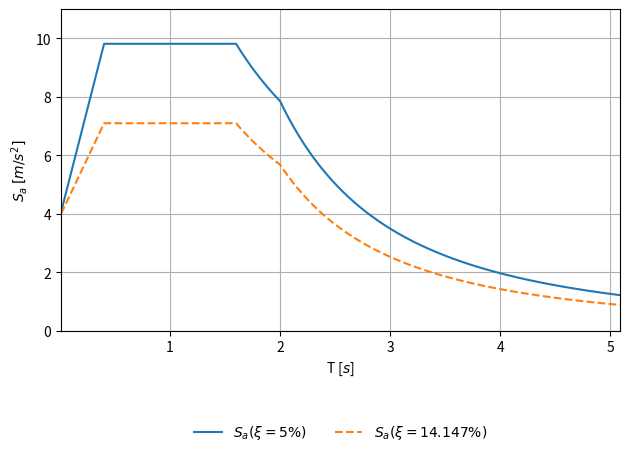

Write the Python code that produced this figure. (Note: this script raises an exception after producing the figure.)
import matplotlib.pyplot as plt
import numpy as np
import math
from matplotlib.legend_handler import HandlerLine2D

def AWS(ag, gamma1, n, S, TB, TC, TD, T):

	if T == 0:
		Se = ag * gamma1 * S * n * 2.5

	elif T <= TB:
		Se = ag * gamma1 * S * (1 + T/TB * (n * 2.5 -1))

	elif T <= TC:
		Se = ag * gamma1 * S * 2.5 * n

	elif T <= TD:
		Se = ag * gamma1 * S * n * 2.5 * TC/T

	else:
		Se = ag * gamma1 * S * n * 2.5 * (TC*TD)/(T*T)

	return Se

ag = 3.924
gamma1 = 1

S  = 1
TB = 0.4
TC = 1.6
TD = 2.0

_T = np.arange(0.01, 5.1, 0.01)
Sd = []
Sd_xi = []

for T in _T:
	n = 1
	Sd_ = AWS(ag, gamma1, n, S, TB, TC, TD, T)
	Sd.append(Sd_)

	n = 0.723
	Sd_ = AWS(ag, gamma1, n, S, TB, TC, TD, T)
	Sd_xi.append(Sd_)

	

plt.plot(_T, Sd, label=r'$S_a (\xi = 5\%)$', linestyle='-')
plt.plot(_T, Sd_xi, label=r'$S_a (\xi = 14.147\%)$', linestyle='--')

plt.legend(loc='upper center', bbox_to_anchor=(0.5, -0.25), shadow=False, ncol=2, frameon=False)

plt.xlabel('T [$s$]')
plt.ylabel('$S_a$ $[m/s^{2}]$')

plt.grid(True)
plt.tight_layout()
#plt.axes().set_aspect(0.1)
plt.gca().set_ylim(0,11)
plt.margins(x=0, y=0)
plt.savefig("/home/<user>/masterthesis/Masterthesis/images/AWS_beispiel.png", dpi=300)
plt.clf()
